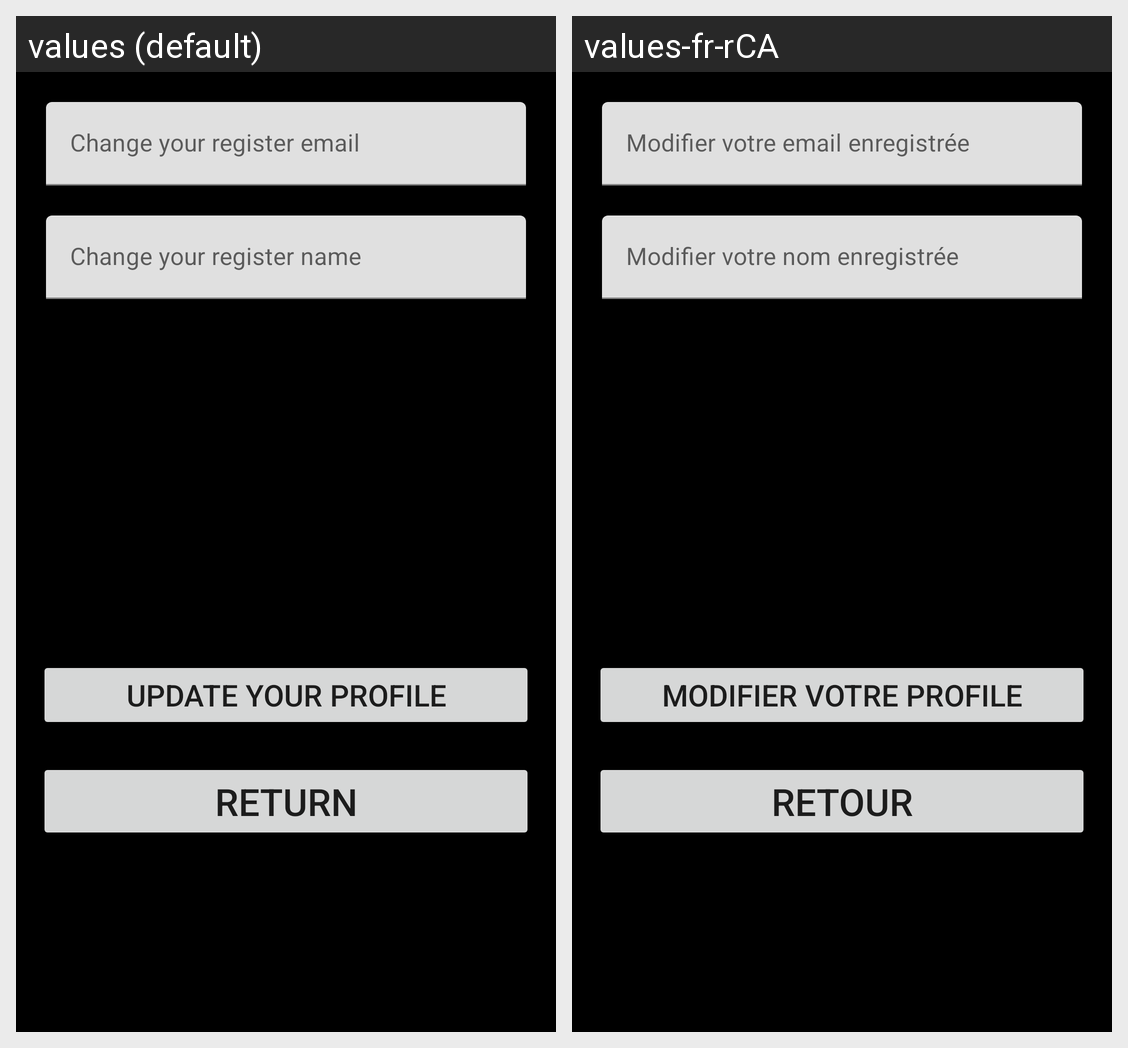

Translations of the strings shown on this Android screen, per locale in the grid:
Android screen res/layout/activity_profile.xml rendered under 2 locales, left to right: values (default), values-fr-rCA. Device: Nexus 5 (rendered at 1080×1920; each locale shown at half size, 540×960, under a caption strip naming it); theme Theme.5J6_TravailPratique2.
Strings drawn on this screen, with the default value and each locale's value (text and hints the layout hard-codes, and strings that could not be matched under every locale, appear in the picture but are not listed):

til_email2
  values: Change your register email
  values-fr-rCA: Modifier votre email enregistrée

til_name
  values: Change your register name
  values-fr-rCA: Modifier votre nom enregistrée

btn_modifier_profile
  values: Update your profile
  values-fr-rCA: Modifier votre profile

btn_return
  values: Return
  values-fr-rCA: Retour
